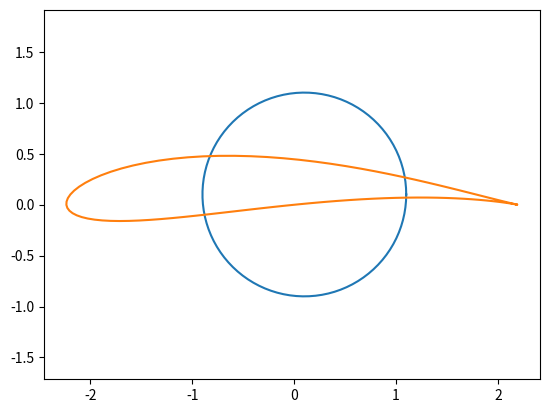

Generate this figure with matplotlib:
# -*- coding: utf-8 -*-
"""
Created on Mon Sep 16 16:42:30 2019

[redacted]
"""

import numpy as np
import matplotlib.pyplot as plt

theta=np.linspace(0,2*np.pi,100)

#bonne chance

r=1    #1   #1
a=1.2    #1.2 #1.08
xc=0.1 #0.1 #0.1
yx=0.1 #0.1 #0.2
#%% --------------- Initialisation ---------------
"""
Here we define the circle that we are going to transform
An important parameter of the joukovski transformation is 
the center of the circle that you want to transform
"""

X_center = 0.1
Y_center = 0.1

x=r*np.cos(theta)+X_center
y=r*np.sin(theta)+Y_center

plt.plot(x,y)

z=[]
"""
We then convert each point coordinates into a complex number
"""
for i in range(0,len(x)):
    z.append(complex(x[i],y[i]))

#%% --------------- Beginning ---------------

def f(z):
    z1=[]
    x1=[]
    y1=[]
    for i in range(0,len(z)):
        try:
            z1.append((z[i]+a/z[i]))
            x1.append(z1[i].real)
            y1.append(z1[i].imag)
        except:
            print(z[i])
    return(x1,y1)
    
x1, y1 = f(z)

plt.plot(x1,y1)
plt.show()
plt.axis('equal')